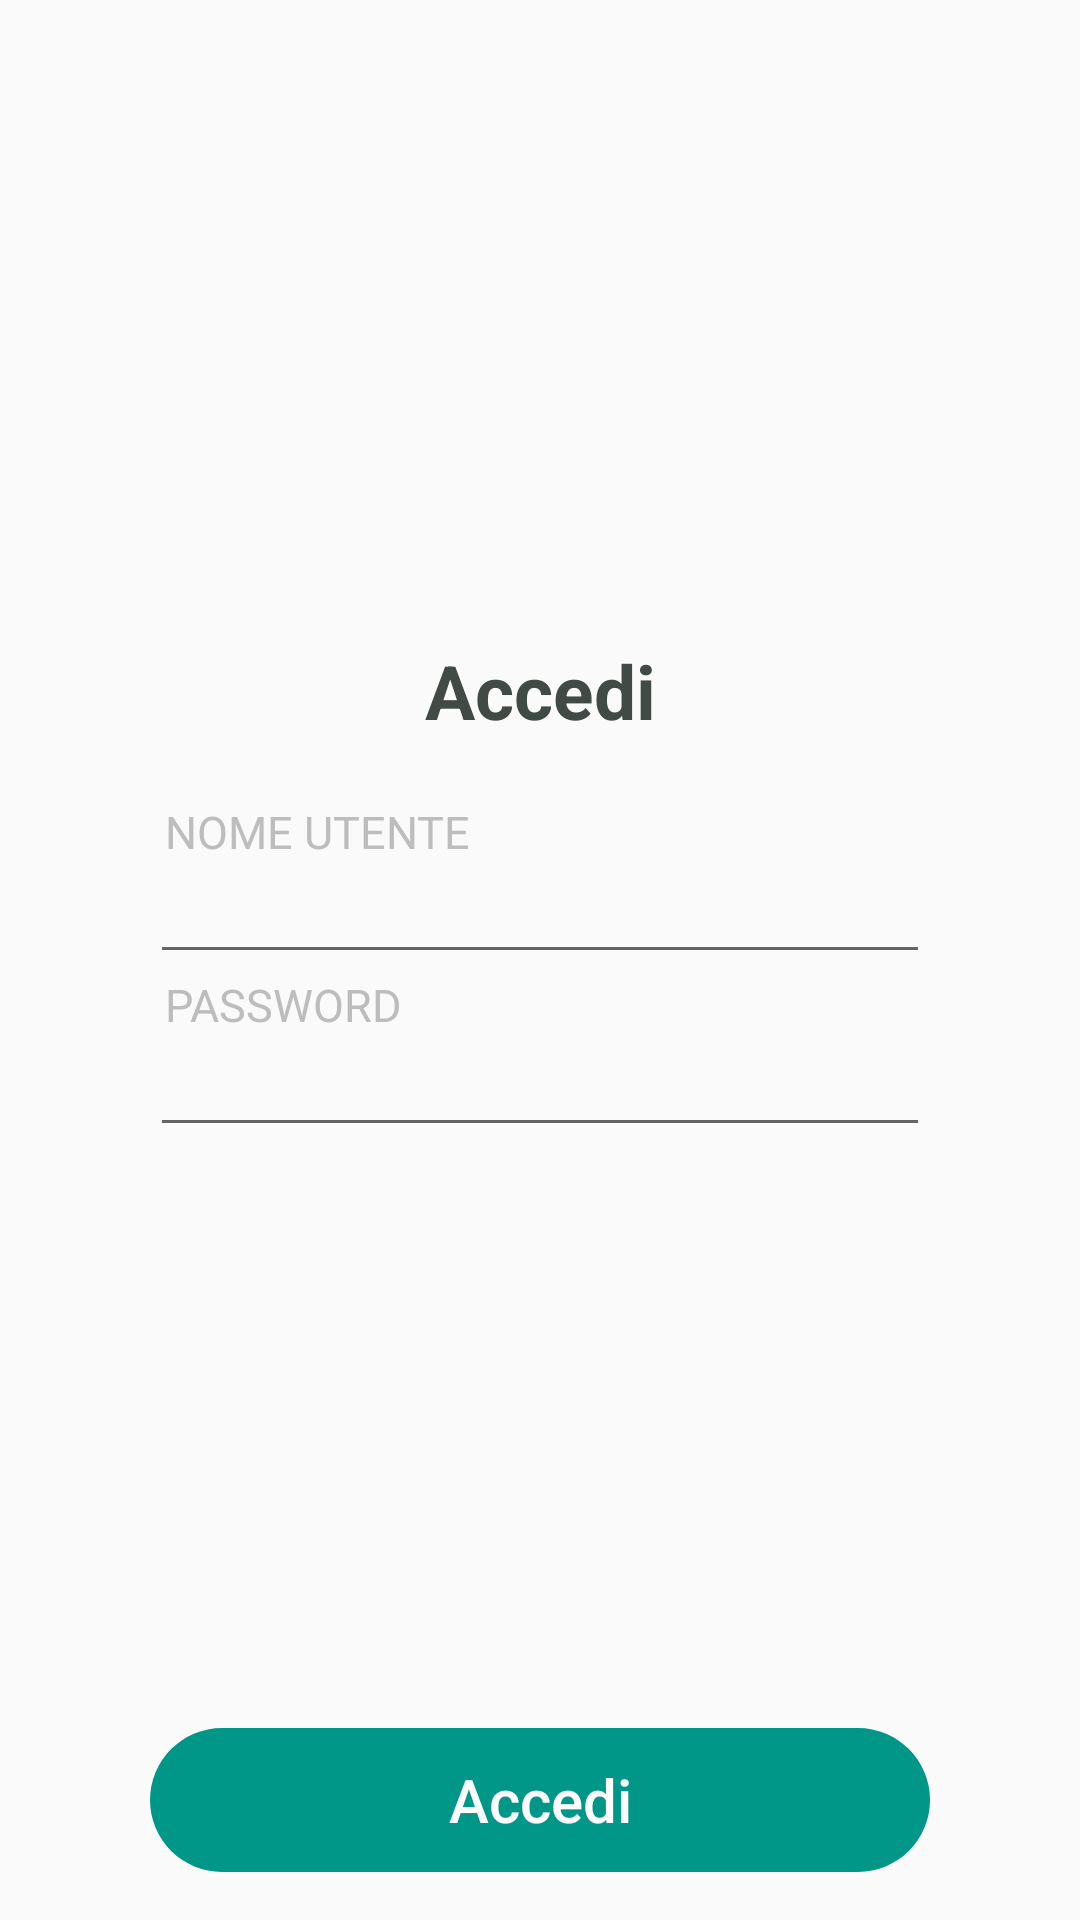

Produce the Android XML layout that renders to this screen, including the resource entries it uses.
<!-- AndroidManifest.xml: application theme AppTheme -->
<!-- res/layout/activity_accedi.xml -->
<?xml version="1.0" encoding="utf-8"?>
<LinearLayout xmlns:android="http://schemas.android.com/apk/res/android"
    xmlns:app="http://schemas.android.com/apk/res-auto"
    xmlns:tools="http://schemas.android.com/tools"
    android:layout_width="match_parent"
    android:layout_height="match_parent"
    android:orientation="vertical"
    android:paddingLeft="50dp"
    android:paddingRight="50dp"
    tools:context="ivancardillo.spesa.Accedi">

    <LinearLayout

        android:layout_width="match_parent"
        android:layout_height="0dp"
        android:layout_weight="1"></LinearLayout>

    <LinearLayout

        android:layout_width="match_parent"
        android:layout_height="0dp"
        android:layout_weight="1"
        android:orientation="vertical">

        <TextView
            style="@style/Titolo"
            android:layout_width="match_parent"
            android:layout_height="wrap_content"
            android:gravity="center_horizontal"
            android:paddingBottom="20dp"
            android:text="Accedi" />

        <TextView
            style="@style/Sottotitolo"
            android:layout_width="match_parent"
            android:layout_height="wrap_content"
            android:layout_marginLeft="5dp"
            android:gravity="left"
            android:text="NOME UTENTE" />

        <EditText
            android:id="@+id/nomeUtente"
            style="@style/Testo"
            android:layout_width="match_parent"
            android:layout_height="wrap_content" />

        <TextView
            style="@style/Sottotitolo"
            android:layout_width="match_parent"
            android:layout_height="wrap_content"
            android:layout_marginLeft="5dp"
            android:gravity="left"
            android:text="PASSWORD" />

        <EditText
            android:id="@+id/psw"
            style="@style/Testo"
            android:layout_width="match_parent"
            android:layout_height="wrap_content"
            android:inputType="textPassword" />


    </LinearLayout>

    <LinearLayout

        android:layout_width="match_parent"
        android:layout_height="0dp"
        android:layout_weight="1"
        android:gravity="bottom">

        <Button
            android:id="@+id/accediManda"
            style="@style/TestoBottone"
            android:layout_width="match_parent"
            android:layout_height="wrap_content"
            android:layout_marginBottom="8dp"
            android:text="Accedi" />
    </LinearLayout>

</LinearLayout>
<!-- resources referenced by this layout -->
<resources>
  <style name="Sottotitolo" parent="Testo">
          <item name="android:textColor">#8c8c8c</item>
      </style>
  <style name="Testo">
          <item name="android:textSize">15dp</item>
          <item name="android:textColor">#000000</item>
  
      </style>
  <style name="TestoBottone" parent="BottoneRotondo">
          <item name="android:textSize">20dp</item>
          <item name="android:textAllCaps">false</item>
      </style>
  <style name="Titolo" parent="Testo">
          <item name="android:textSize">25dp</item>
          <item name="android:textStyle">bold</item>
  
      </style>
  <style name="AppTheme" parent="Theme.AppCompat.Light.NoActionBar">
          
          <item name="colorPrimary">@color/colorPrimary</item>
          <item name="colorPrimaryDark">@color/colorPrimaryDark</item>
          <item name="colorAccent">@color/colorAccent</item>
          <item name="android:textSize">30dp</item>
          <item name="android:textColor">#ffffff</item>
      </style>
  <style name="BottoneRotondo" parent="Widget.AppCompat.Button.Borderless.Colored">
          <item name="android:background">@drawable/rounded_shape</item>
      </style>
  <color name="colorPrimary">#009688</color>
  <color name="colorPrimaryDark">#00897b</color>
  <color name="colorAccent">#ff8a65</color>
  <!-- drawable rounded_shape (drawable) -->
  <?xml version="1.0" encoding="utf-8"?>
  <shape xmlns:android="http://schemas.android.com/apk/res/android"
      android:shape="rectangle">
  
      <solid android:color="@color/colorPrimary"></solid>
  
      <corners android:radius="60dp"></corners>
  
  </shape>
</resources>
